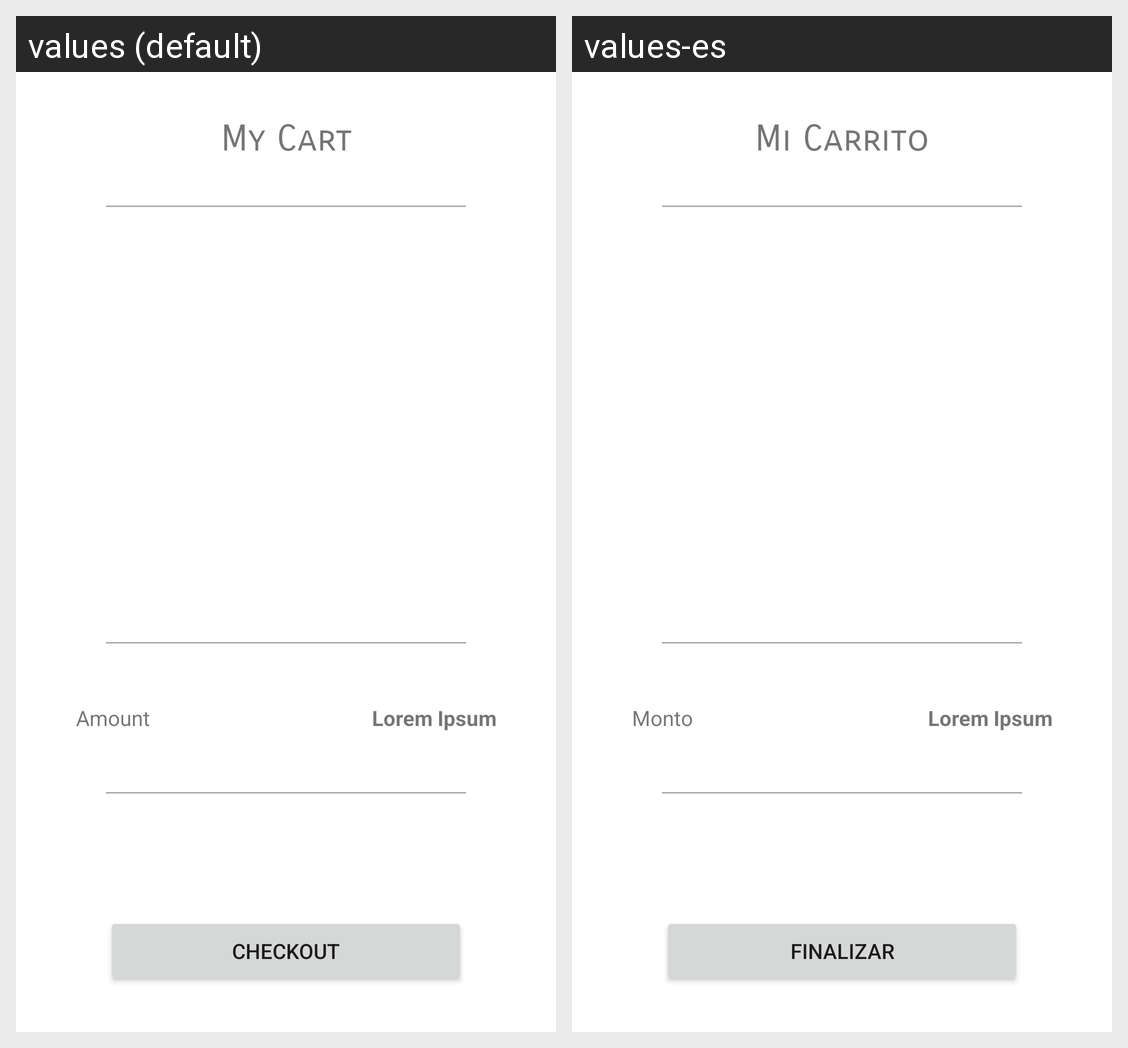

This grid shows one Android layout under two languages. Give, for every string resource on the screen, its name, the default text and each shown locale's text.
Android screen res/layout/activity_cart.xml rendered under 2 locales, left to right: values (default), values-es. Device: Nexus 5 (rendered at 1080×1920; each locale shown at half size, 540×960, under a caption strip naming it); theme Theme.Moza.
Strings drawn on this screen, with the default value and each locale's value (text and hints the layout hard-codes, and strings that could not be matched under every locale, appear in the picture but are not listed):

cart
  values: My Cart
  values-es: Mi Carrito

subtotal
  values: Amount
  values-es: Monto

checkout
  values: Checkout
  values-es: Finalizar
